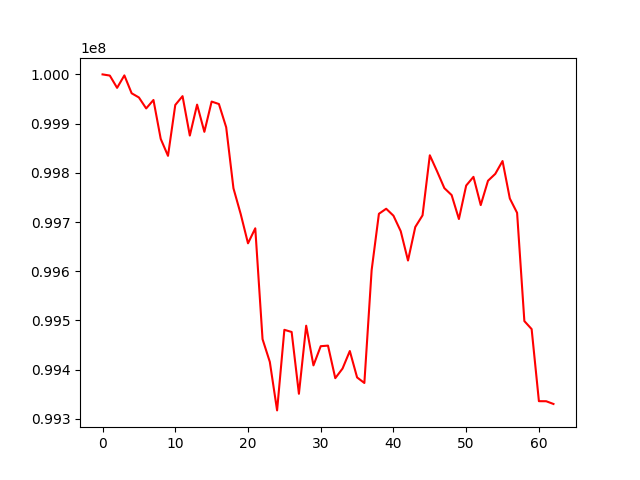

The table this chart was drawn from, first rows:
, 0
0, 100000000
1, 99997632
2, 99972672
3, 99997993
4, 99961676
5, 99953112
6, 99930826
7, 99948028
8, 99868999
9, 99834528
10, 99937867
11, 99955810
12, 99875722
13, 99938583
14, 99883310
15, 99944786
16, 99939816
17, 99892537
18, 99768589
19, 99716080
20, 99656784
21, 99687295
22, 99462037
23, 99415884
24, 99317306
25, 99481051
26, 99476644
27, 99351055
28, 99489387
29, 99408773
30, 99447756
31, 99448918
32, 99382785
33, 99402331
34, 99437949
35, 99384305
36, 99373008
37, 99602267
38, 99716761
39, 99727034
40, 99712903
41, 99681390
42, 99621835
43, 99689900
44, 99713628
45, 99835668
46, 99803024
47, 99768916
48, 99754771
49, 99706147
50, 99774159
51, 99791845
52, 99734477
53, 99783895
54, 99797891
55, 99823977
56, 99747894
57, 99718716
58, 99498772
59, 99482487
... 3 more rows
